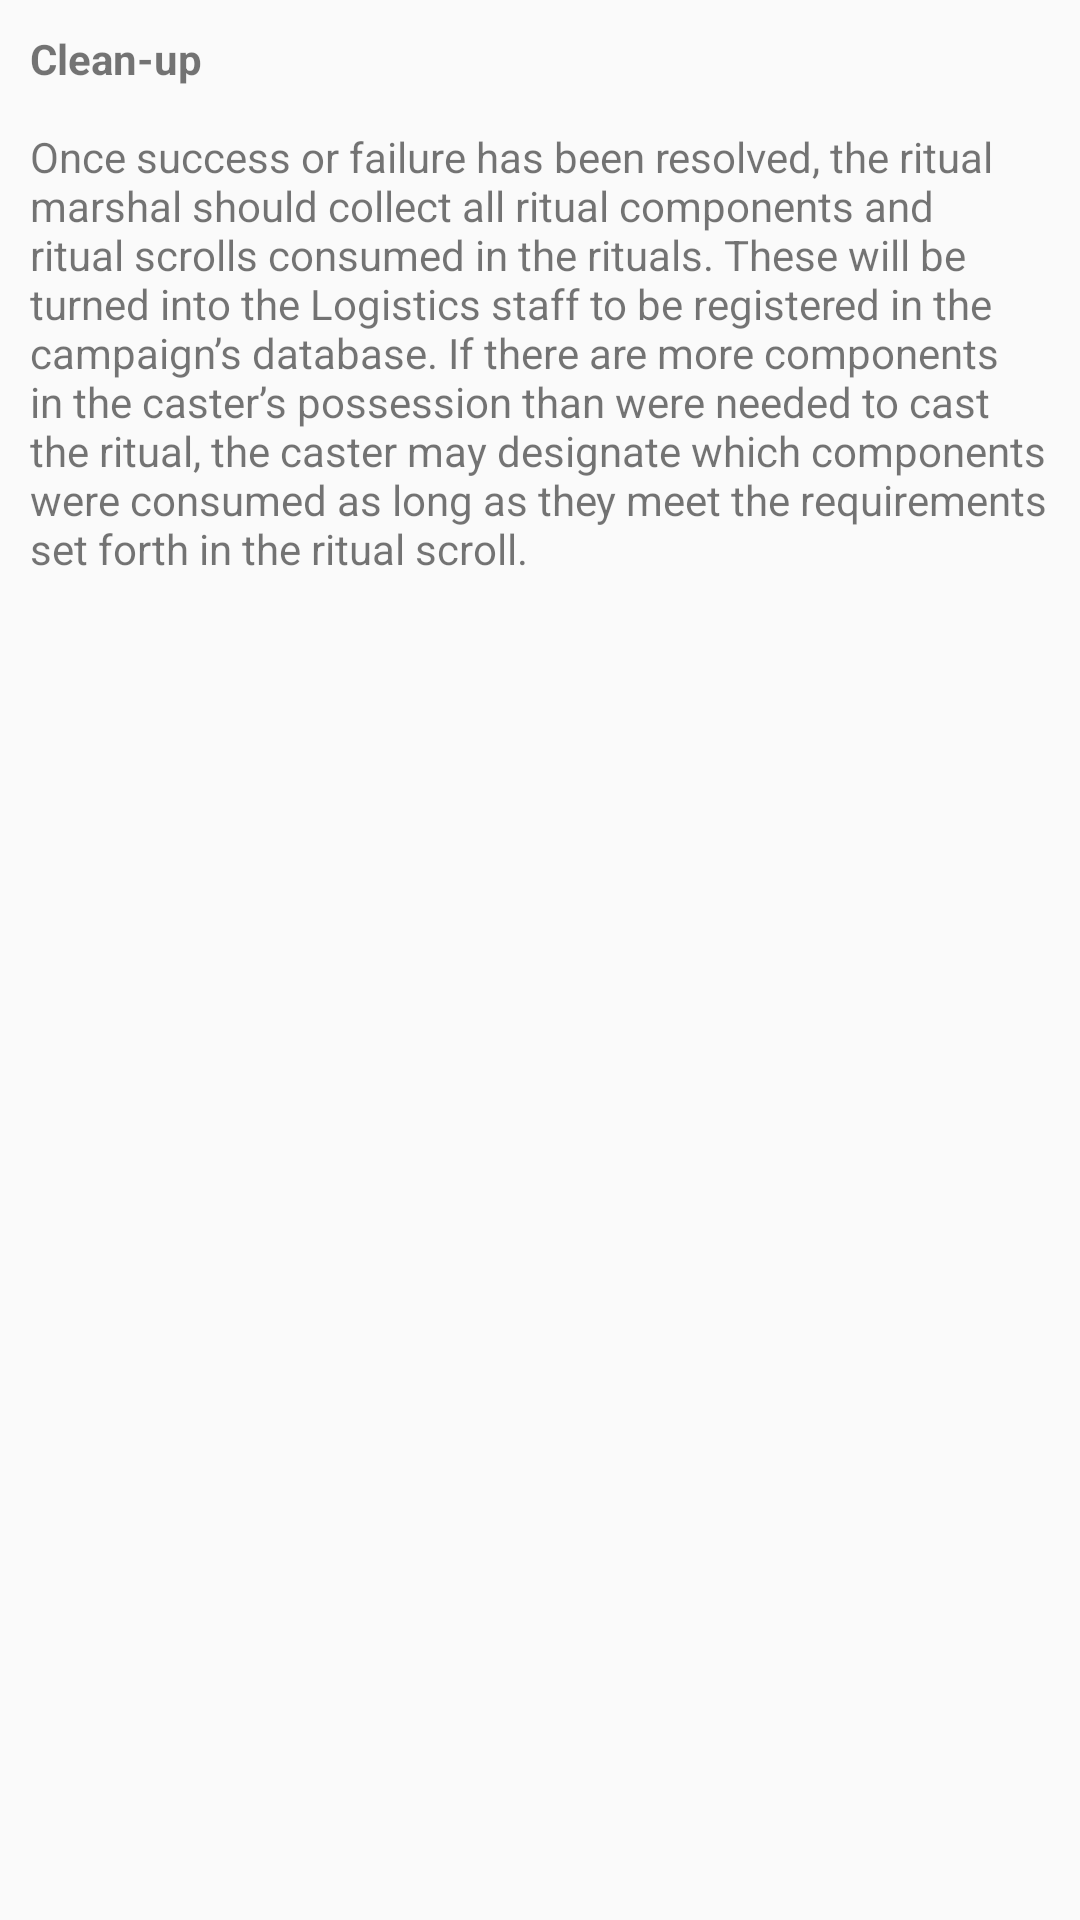

Here is an Android app screen rendered from its layout file. Give the layout XML and the strings, colors and styles it references.
<!-- AndroidManifest.xml: application theme AppTheme -->
<!-- res/layout/fragment_after_cast.xml -->
<?xml version="1.0" encoding="utf-8"?>
<androidx.constraintlayout.widget.ConstraintLayout xmlns:android="http://schemas.android.com/apk/res/android"
    xmlns:app="http://schemas.android.com/apk/res-auto"
    xmlns:tools="http://schemas.android.com/tools"
    android:id="@+id/frameLayout"
    android:layout_width="match_parent"
    android:layout_height="match_parent"
    tools:context=".ui.main.AfterCastFragment">

    <ScrollView
        android:layout_width="match_parent"
        android:layout_height="match_parent"
        android:fillViewport="true"
        android:id="@+id/scrollView">

        <TextView
            android:layout_width="wrap_content"
            android:layout_height="wrap_content"
            android:text="@string/after_casting"
            android:textSize="14sp"
            android:paddingTop="10sp"
            android:paddingBottom="0sp"
            android:paddingLeft="10sp"
            android:paddingRight="10sp"
            android:scrollbars = "vertical"
            app:layout_constraintStart_toStartOf="parent"
            app:layout_constraintTop_toTopOf="parent" />
    </ScrollView>

</androidx.constraintlayout.widget.ConstraintLayout>
<!-- resources referenced by this layout -->
<resources>
  <string name="after_casting"><b>Clean-up</b>
          \n\nOnce success or failure has been resolved, the ritual marshal should collect all ritual components and ritual scrolls consumed in the rituals. These will be turned into the Logistics staff to be registered in the campaign’s database. If there are more components in the caster’s possession than were needed to cast the ritual, the caster may designate which components were consumed as long as they meet the requirements set forth in the ritual scroll.
      </string>
  <style name="AppTheme" parent="Theme.AppCompat.Light.NoActionBar">
          
          <item name="colorPrimary">@color/colorPrimary</item>
          <item name="colorPrimaryDark">@color/colorPrimaryDark</item>
          <item name="colorAccent">@color/colorAccent</item>
      </style>
  <color name="colorPrimary">#1C58D8</color>
  <color name="colorPrimaryDark">#000BA2</color>
  <color name="colorAccent">#00A4FF</color>
</resources>
